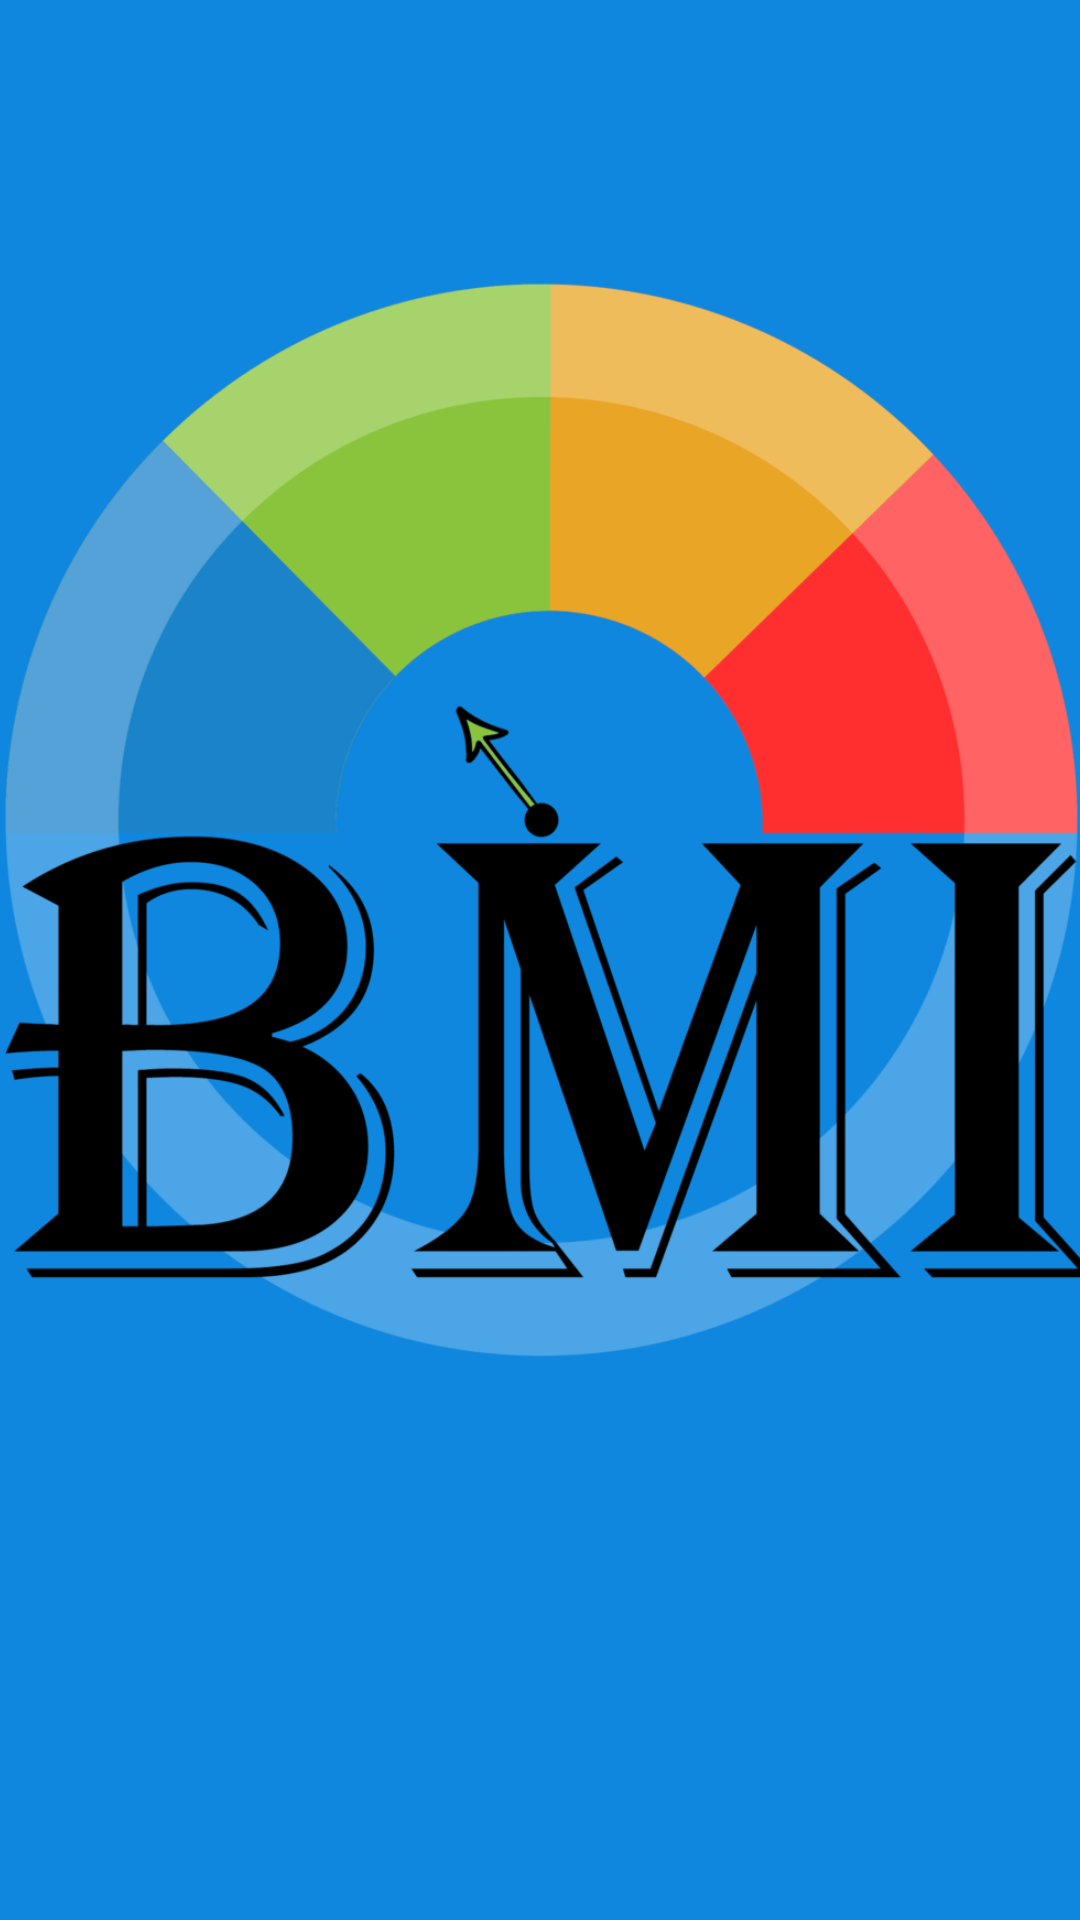

This screen was rendered from an Android layout file. Write that file and the resources it references.
<!-- AndroidManifest.xml: application theme Theme.BMI -->
<!-- res/layout/activity_splash.xml -->
<?xml version="1.0" encoding="utf-8"?>
<androidx.constraintlayout.widget.ConstraintLayout xmlns:android="http://schemas.android.com/apk/res/android"
    xmlns:app="http://schemas.android.com/apk/res-auto"
    xmlns:tools="http://schemas.android.com/tools"
    android:layout_width="match_parent"
    android:layout_height="match_parent"
    tools:context=".SplashActivity"
    android:background="@color/app_color">

    <ImageView
        android:layout_width="447dp"
        android:layout_height="376dp"
        android:id="@+id/imageApplogo"
        android:src="@drawable/logo"
        app:layout_constraintBottom_toBottomOf="parent"
        app:layout_constraintEnd_toEndOf="parent"
        app:layout_constraintStart_toStartOf="parent"
        app:layout_constraintTop_toTopOf="parent"
        app:layout_constraintVertical_bias="0.323" />

</androidx.constraintlayout.widget.ConstraintLayout>
<!-- resources referenced by this layout -->
<resources>
  <color name="app_color">#0F87DE</color>
  <!-- drawable logo: png bitmap (drawable-v24, 145485 bytes) -->
  <style name="Theme.BMI" parent="Theme.AppCompat.Light.DarkActionBar">
          
          <item name="colorPrimary">@color/app_color</item>
          <item name="colorPrimaryDark">@color/app_color</item>
          <item name="colorAccent">@color/app_color</item>
          <item name="android:includeFontPadding">false</item>
          
      </style>
</resources>
